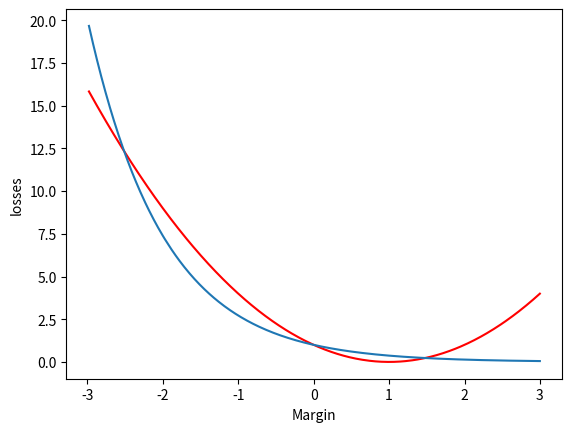

Recreate this plot in Python.
import numpy as np
import matplotlib.pyplot as plt

N = 1000
# Y is sampled from the vector [-1, 1] with replacement (equivalent to sample(c(-1,1), N, rep=TRUE))
Y = np.random.choice([-1, 1], size=N, replace=True)
# h is sampled from a uniform distribution between -4 and 4 (equivalent to runif(N, -4, 4))
h = np.random.uniform(-3, 3, N)

M = h * Y
# iM holds the indices that would sort M in ascending order (equivalent to sort(M, decreasing=FALSE, index.return=TRUE)$ix)
iM = np.argsort(M)

# Plotting (equivalent to plot(M[iM], (h[iM]-Y[iM])^2, col="red", type="l", xlab="Margin", ylab="losses"))
plt.plot(M[iM], (h[iM] - Y[iM])**2, color="red", linestyle="-")
plt.xlabel("Margin")
plt.ylabel("losses")

# Adding lines (equivalent to lines(M[iM], exp(-M[iM])))
plt.plot(M[iM], np.exp(-M[iM]))

plt.show()
